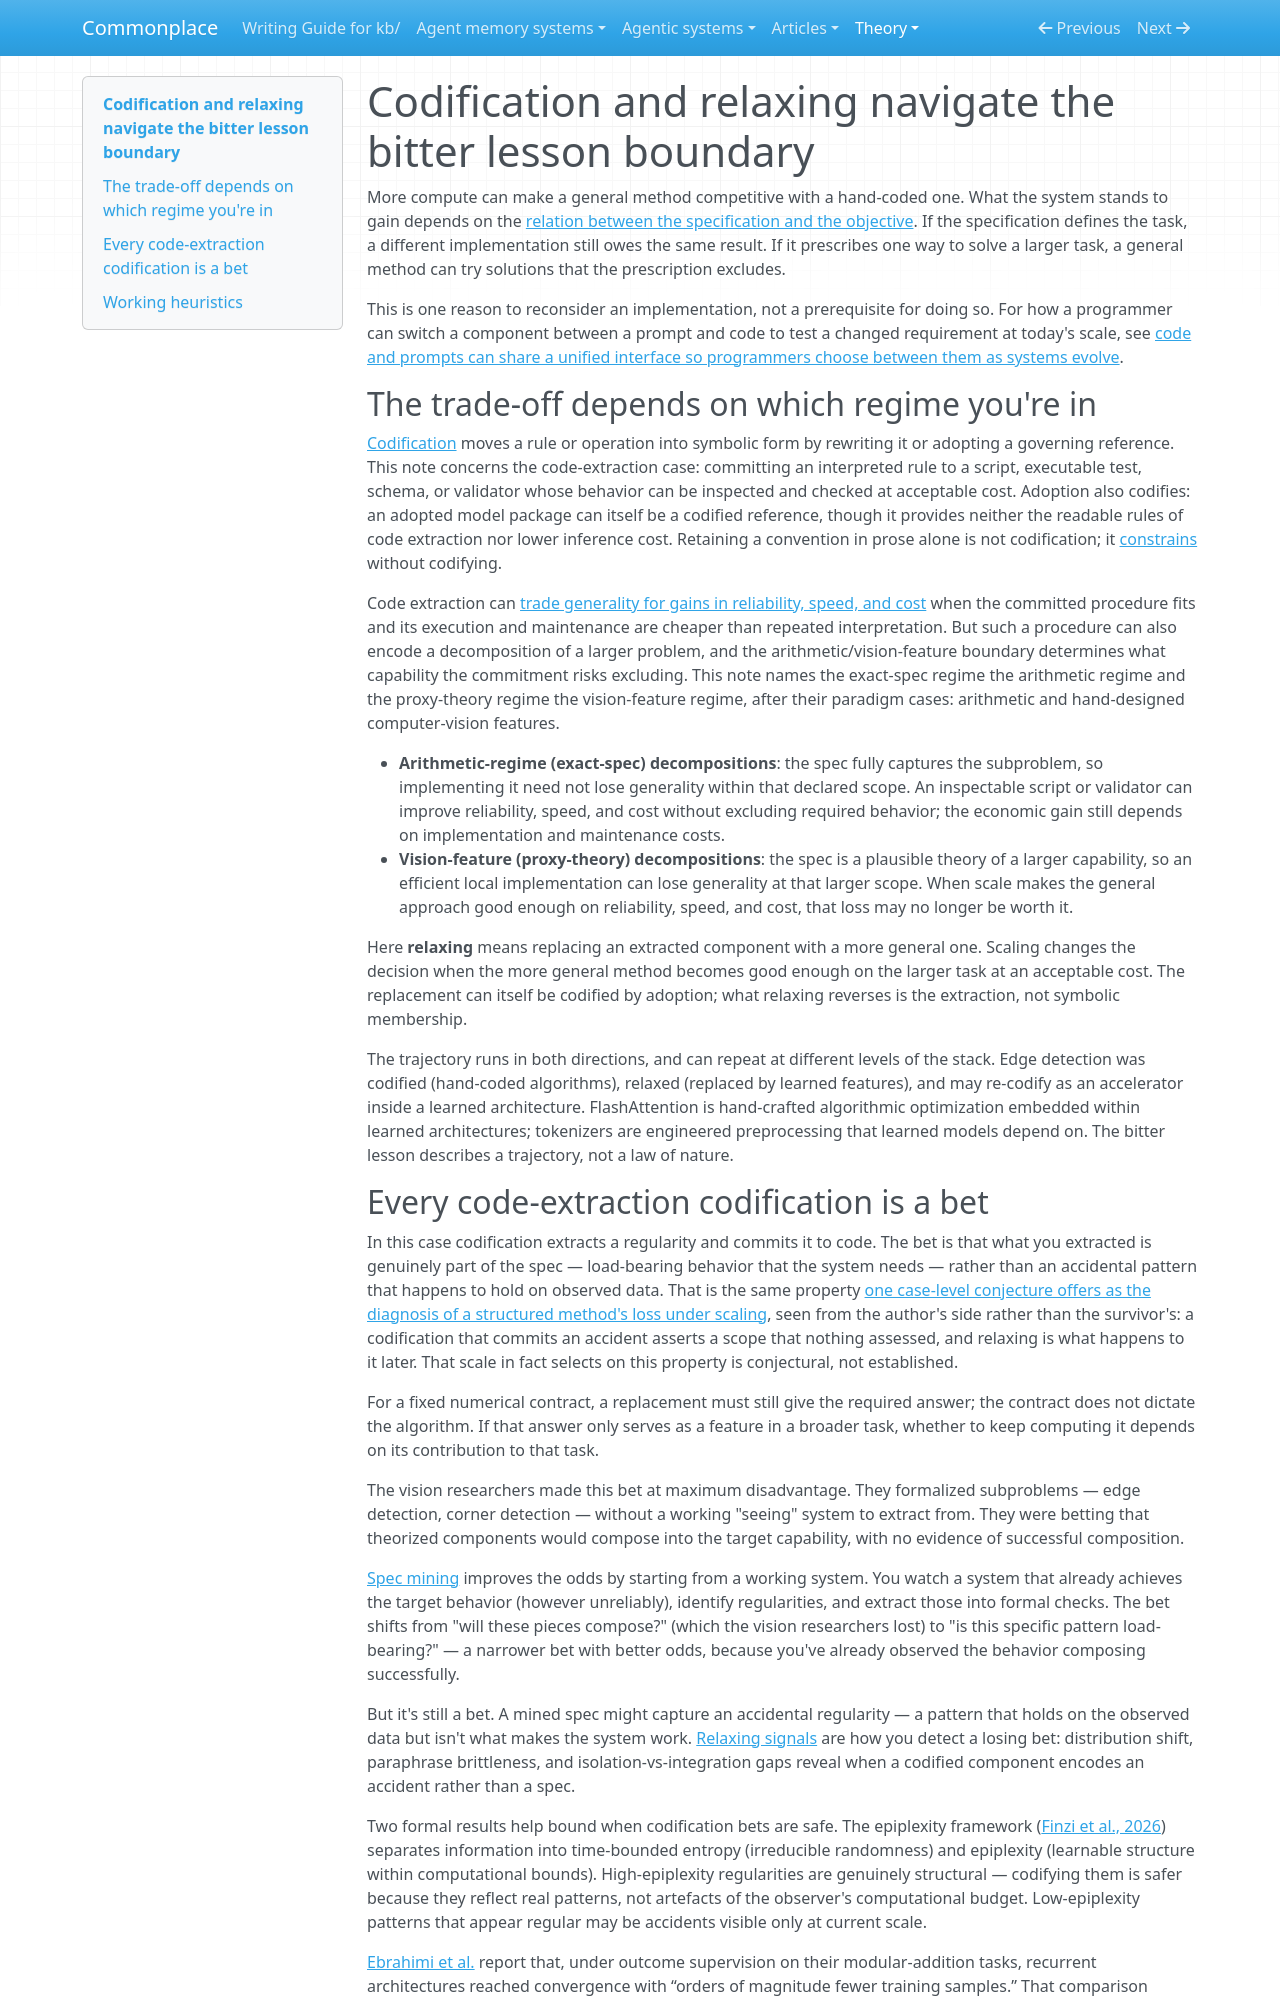

repository: zby/commonplace · page: theory/codification-and-relaxing-navigate-the-bitter-lesson-boundary/index.html · generator: mkdocs

---
description: More compute can make a general method competitive with a hand-coded decomposition; the capability at stake depends on whether that decomposition defines the task or only approximates it.
type: types/note.md
traits: [has-external-sources]
tags: [learning-theory, constraining, continual-learning, self-improving-systems]
---

# Codification and relaxing navigate the bitter lesson boundary

More compute can make a general method competitive with a hand-coded one. What the system stands to gain depends on the [relation between the specification and the objective](./exact-implementation-does-not-validate-a-requirement.md). If the specification defines the task, a different implementation still owes the same result. If it prescribes one way to solve a larger task, a general method can try solutions that the prescription excludes.

This is one reason to reconsider an implementation, not a prerequisite for doing so. For how a programmer can switch a component between a prompt and code to test a changed requirement at today's scale, see [code and prompts can share a unified interface so programmers choose between them as systems evolve](./a-unified-interface-lets-programmers-choose-prompts-or-code.md).

## The trade-off depends on which regime you're in

[Codification](./definitions/codification.md) moves a rule or operation into symbolic form by rewriting it or adopting a governing reference. This note concerns the code-extraction case: committing an interpreted rule to a script, executable test, schema, or validator whose behavior can be inspected and checked at acceptable cost. Adoption also codifies: an adopted model package can itself be a codified reference, though it provides neither the readable rules of code extraction nor lower inference cost. Retaining a convention in prose alone is not codification; it [constrains](./definitions/constraining.md) without codifying.

Code extraction can [trade generality for gains in reliability, speed, and cost](./constraining-and-extraction-both-trade-generality-for-reliability.md) when the committed procedure fits and its execution and maintenance are cheaper than repeated interpretation. But such a procedure can also encode a decomposition of a larger problem, and the arithmetic/vision-feature boundary determines what capability the commitment risks excluding. This note names the exact-spec regime the arithmetic regime and the proxy-theory regime the vision-feature regime, after their paradigm cases: arithmetic and hand-designed computer-vision features.

- **Arithmetic-regime (exact-spec) decompositions**: the spec fully captures the subproblem, so implementing it need not lose generality within that declared scope. An inspectable script or validator can improve reliability, speed, and cost without excluding required behavior; the economic gain still depends on implementation and maintenance costs.
- **Vision-feature (proxy-theory) decompositions**: the spec is a plausible theory of a larger capability, so an efficient local implementation can lose generality at that larger scope. When scale makes the general approach good enough on reliability, speed, and cost, that loss may no longer be worth it.

Here **relaxing** means replacing an extracted component with a more general one. Scaling changes the decision when the more general method becomes good enough on the larger task at an acceptable cost. The replacement can itself be codified by adoption; what relaxing reverses is the extraction, not symbolic membership.

The trajectory runs in both directions, and can repeat at different levels of the stack. Edge detection was codified (hand-coded algorithms), relaxed (replaced by learned features), and may re-codify as an accelerator inside a learned architecture. FlashAttention is hand-crafted algorithmic optimization embedded within learned architectures; tokenizers are engineered preprocessing that learned models depend on. The bitter lesson describes a trajectory, not a law of nature.
